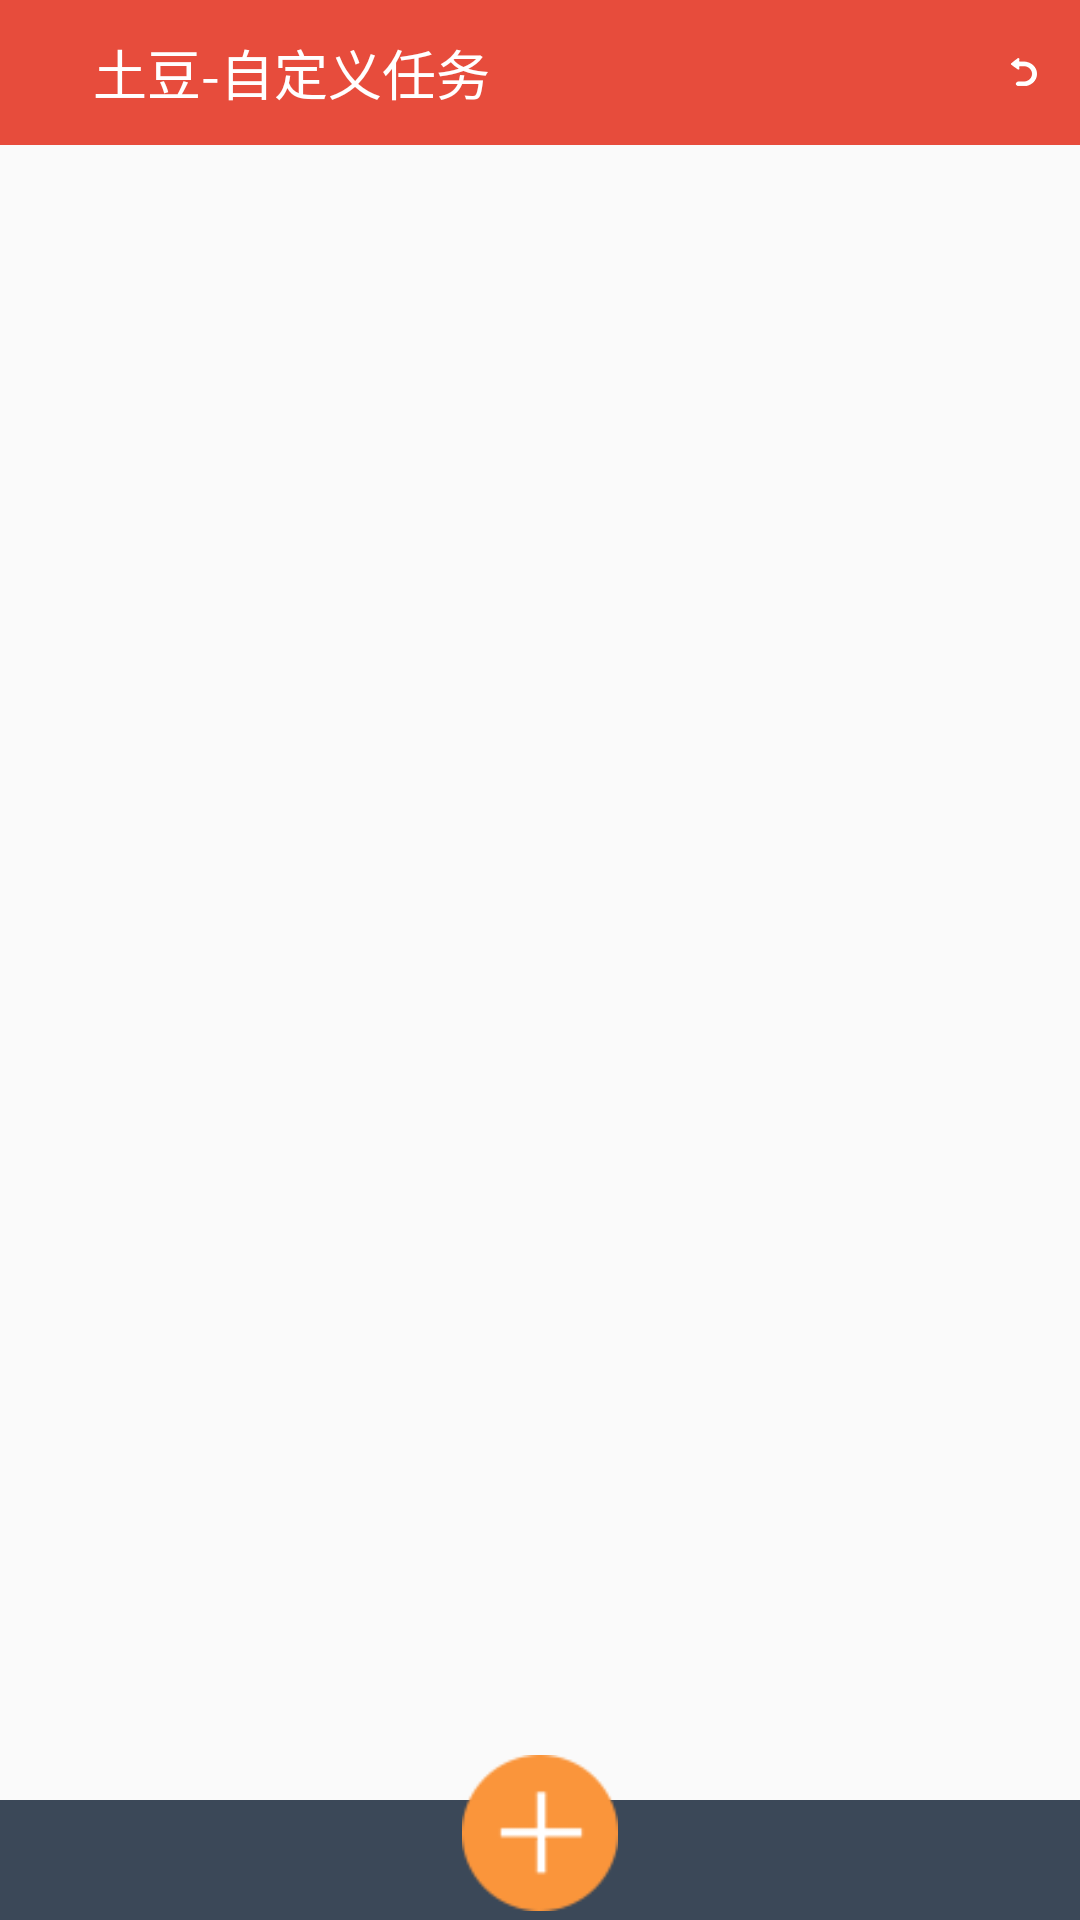

Produce the Android XML layout that renders to this screen, including the resource entries it uses.
<!-- AndroidManifest.xml: application theme AppTheme -->
<!-- res/layout/todolist.xml -->
<?xml version="1.0" encoding="utf-8"?>
<LinearLayout xmlns:android="http://schemas.android.com/apk/res/android"
    android:layout_width="match_parent"
    android:layout_height="match_parent"
    android:orientation="vertical" >
    
    <RelativeLayout 
	    android:layout_width="match_parent"
        android:layout_height="wrap_content"
        android:padding="5dp"
        android:background="@color/theme_red">
        
	    <ImageView
	        android:layout_centerInParent="true"
	        android:layout_alignParentLeft="true"
	        android:layout_margin="5dp"
	        android:layout_width="30px"
	        android:layout_height="30px"
	        android:id="@+id/sliding_menu_actionbar_icon"
	        android:layout_marginRight="-32dp"
	        android:src="@mipmap/list_icon"/>
	    
	    <TextView
	        android:id="@+id/setting_change_page_title"
	        android:layout_centerInParent="true"
	        android:layout_toRightOf="@id/sliding_menu_actionbar_icon"
	        android:background="@color/theme_red"
	        android:layout_width="match_parent"
	        android:layout_height="wrap_content"
	        android:typeface="monospace"
	        android:textColor="@color/theme_white"
	        android:padding="6dp"
	        android:textSize="18sp"
	        android:text="土豆-自定义任务"/>
	    
	    <ImageView
		        android:layout_centerInParent="true"
		        android:layout_alignParentRight="true"
		        android:layout_margin="8dp"
		        android:layout_width="32px"
		        android:layout_height="32px"
		        android:id="@+id/about_us_back"
		        android:src="@mipmap/back"/>
	</RelativeLayout>
	
<RelativeLayout 
	    android:layout_width="match_parent"
	    android:layout_gravity="center"
	    android:layout_height="match_parent">
	    
        <ScrollView 
            android:scrollbars="none"
            android:fillViewport="true"
            android:layout_width="match_parent"
            android:layout_height="match_parent">
            
                
		    	<LinearLayout 
		    	    android:padding="20dp"
		    	    android:id="@+id/todolist_container"
		    	    android:layout_width="match_parent"
		    	    android:layout_height="match_parent"
		    	    android:orientation="vertical"> 	   	
		    	</LinearLayout>
            
         </ScrollView>
	    

	    
	    
	    
	        
	        <RelativeLayout 
	            android:background="@color/todolist_midnight"
	            android:layout_alignParentBottom="true"
	            android:layout_width="match_parent"
	            android:layout_height="40dp">
	            
	            <TextView 
	                android:layout_centerInParent="true"
	                android:layout_centerHorizontal="true"
	                android:layout_width="55dp"
	                android:id="@+id/todolist_add_position"
	                android:layout_height="55dp"/>
	            
	            <ImageButton 
	                android:layout_marginLeft="60dp"
	                android:layout_toRightOf="@id/todolist_add_position"
	                android:layout_centerVertical="true"
	                android:background="@mipmap/todolist_setting_icon"
	                android:layout_width="23dp"
	                android:visibility="invisible"
	                android:padding="20dp"
	                android:layout_height="23dp"/>
	            
	            
	            <ImageButton 
	                android:padding="20dp"
	                android:layout_marginRight="60dp"
	                android:layout_toLeftOf="@id/todolist_add_position"
	                android:layout_centerVertical="true"
	                android:background="@mipmap/todolist_info_icon"
	                android:layout_width="25dp"
	                android:visibility="invisible"
	                android:layout_height="25dp"/>
	            
	        </RelativeLayout>

	        <ImageButton
	            android:id="@+id/todolist_add"
	            android:layout_centerHorizontal="true"
	            android:background="@drawable/todolish_add_state"
	            android:layout_width="52dp"
	            android:layout_height="52dp"
	            android:layout_marginBottom="3dp"
	            android:layout_alignParentBottom="true"/>       
	    
	</RelativeLayout>
	
</LinearLayout>
<!-- resources referenced by this layout -->
<resources>
  <color name="theme_red">#E74C3C</color>
  <color name="theme_white">#fff</color>
  <color name="todolist_midnight">#3b4858</color>
  <!-- drawable todolish_add_state (drawable) -->
  <?xml version="1.0" encoding="utf-8"?>
  <selector xmlns:android="http://schemas.android.com/apk/res/android" >
      <item  android:drawable="@mipmap/add_icon" android:state_pressed="false" />
  	<item  android:drawable="@mipmap/add_click_icon" android:state_pressed="true" />
  </selector>
  <!-- mipmap back: png bitmap (mipmap-mdpi, 3221 bytes) -->
  <!-- mipmap todolist_info_icon: png bitmap (mipmap-mdpi, 3205 bytes) -->
  <!-- mipmap todolist_setting_icon: png bitmap (mipmap-mdpi, 3390 bytes) -->
  <style name="AppTheme" parent="Theme.AppCompat.Light.DarkActionBar">
          
      </style>
</resources>
